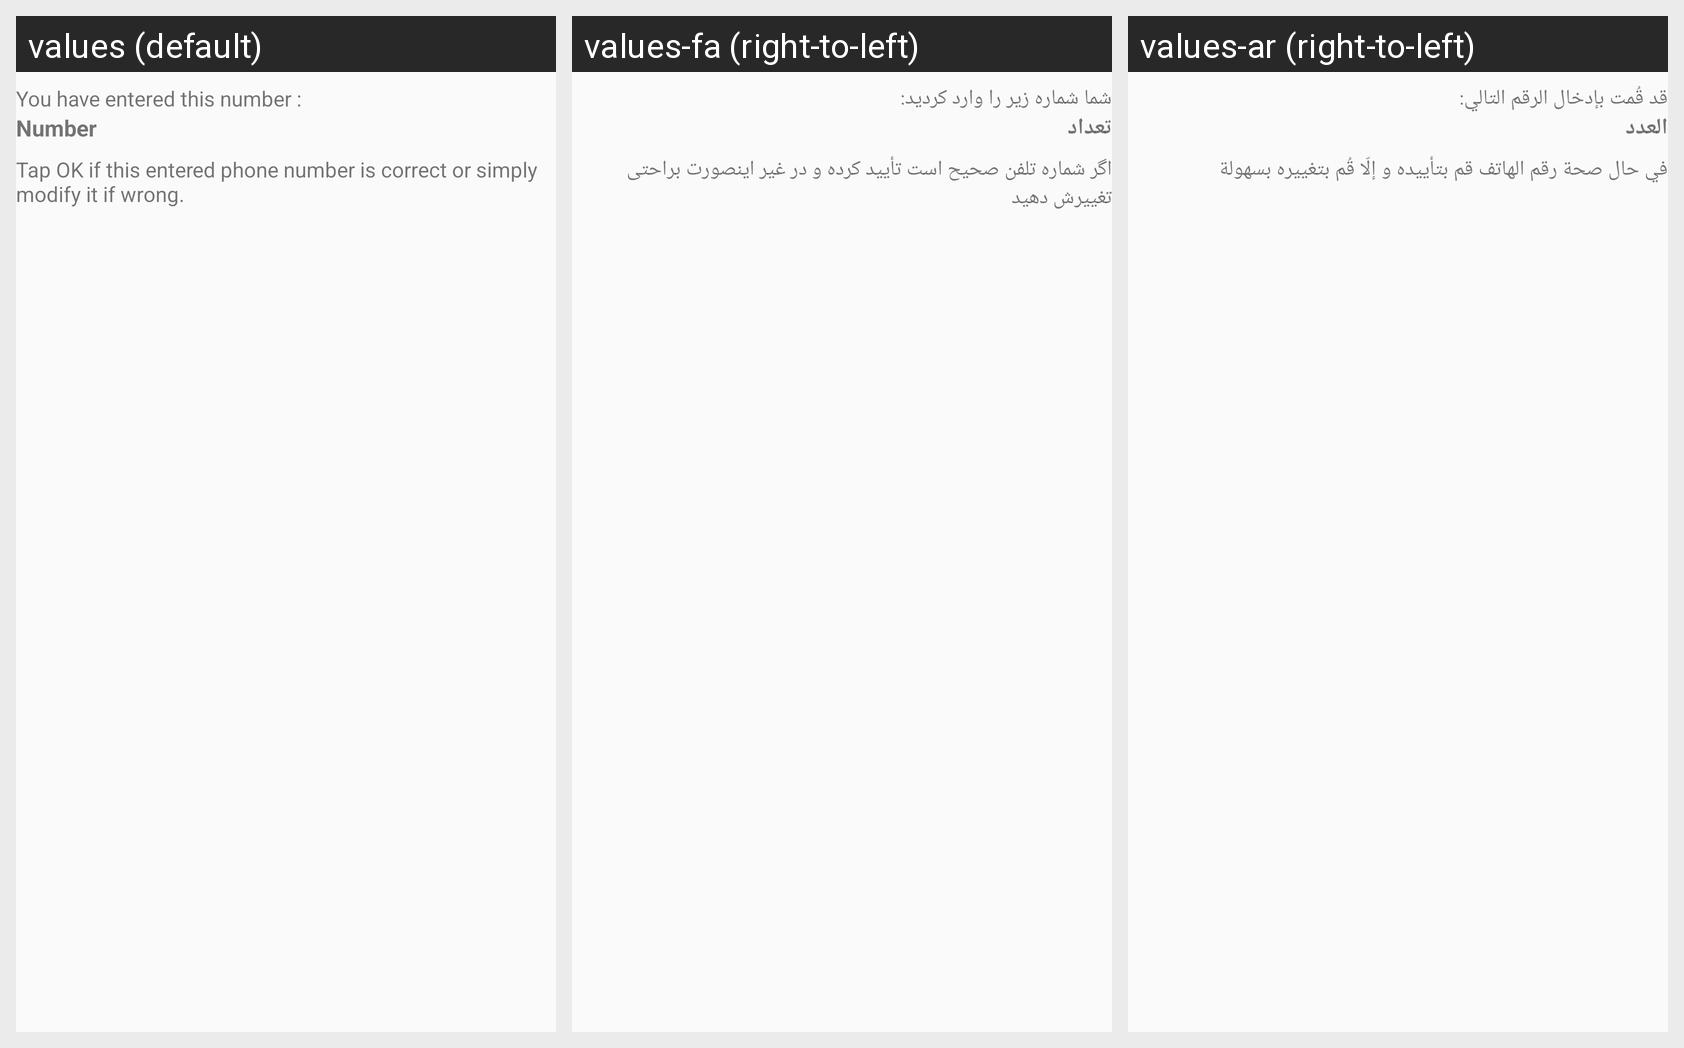

The same Android screen rendered under several of its app's locales, left to right. List the strings drawn on it with the default value and each locale's translation.
Android screen res/layout/rg_mdialog_text.xml rendered under 3 locales, left to right: values (default), values-fa (right-to-left), values-ar (right-to-left). Device: Nexus 5 (rendered at 1080×1920; each locale shown at half size, 540×960, under a caption strip naming it); theme AppTheme.
Strings drawn on this screen, with the default value and each locale's value (text and hints the layout hard-codes, and strings that could not be matched under every locale, appear in the picture but are not listed):

Re_dialog_verify_number_part1
  values: You have entered this number :
  values-fa: شما شماره زیر را وارد کردید:
  values-ar: قد قُمت بإدخال الرقم التالي:

number
  values: Number
  values-fa: تعداد
  values-ar: العدد

Re_dialog_verify_number_part2
  values: Tap OK if this entered phone number is correct or simply modify it if wrong.
  values-fa: اگر شماره تلفن صحیح است تأیید کرده و در غیر اینصورت براحتی تغییرش دهید
  values-ar: في حال صحة رقم الهاتف قم بتأييده و إلّا قُم بتغييره بسهولة
